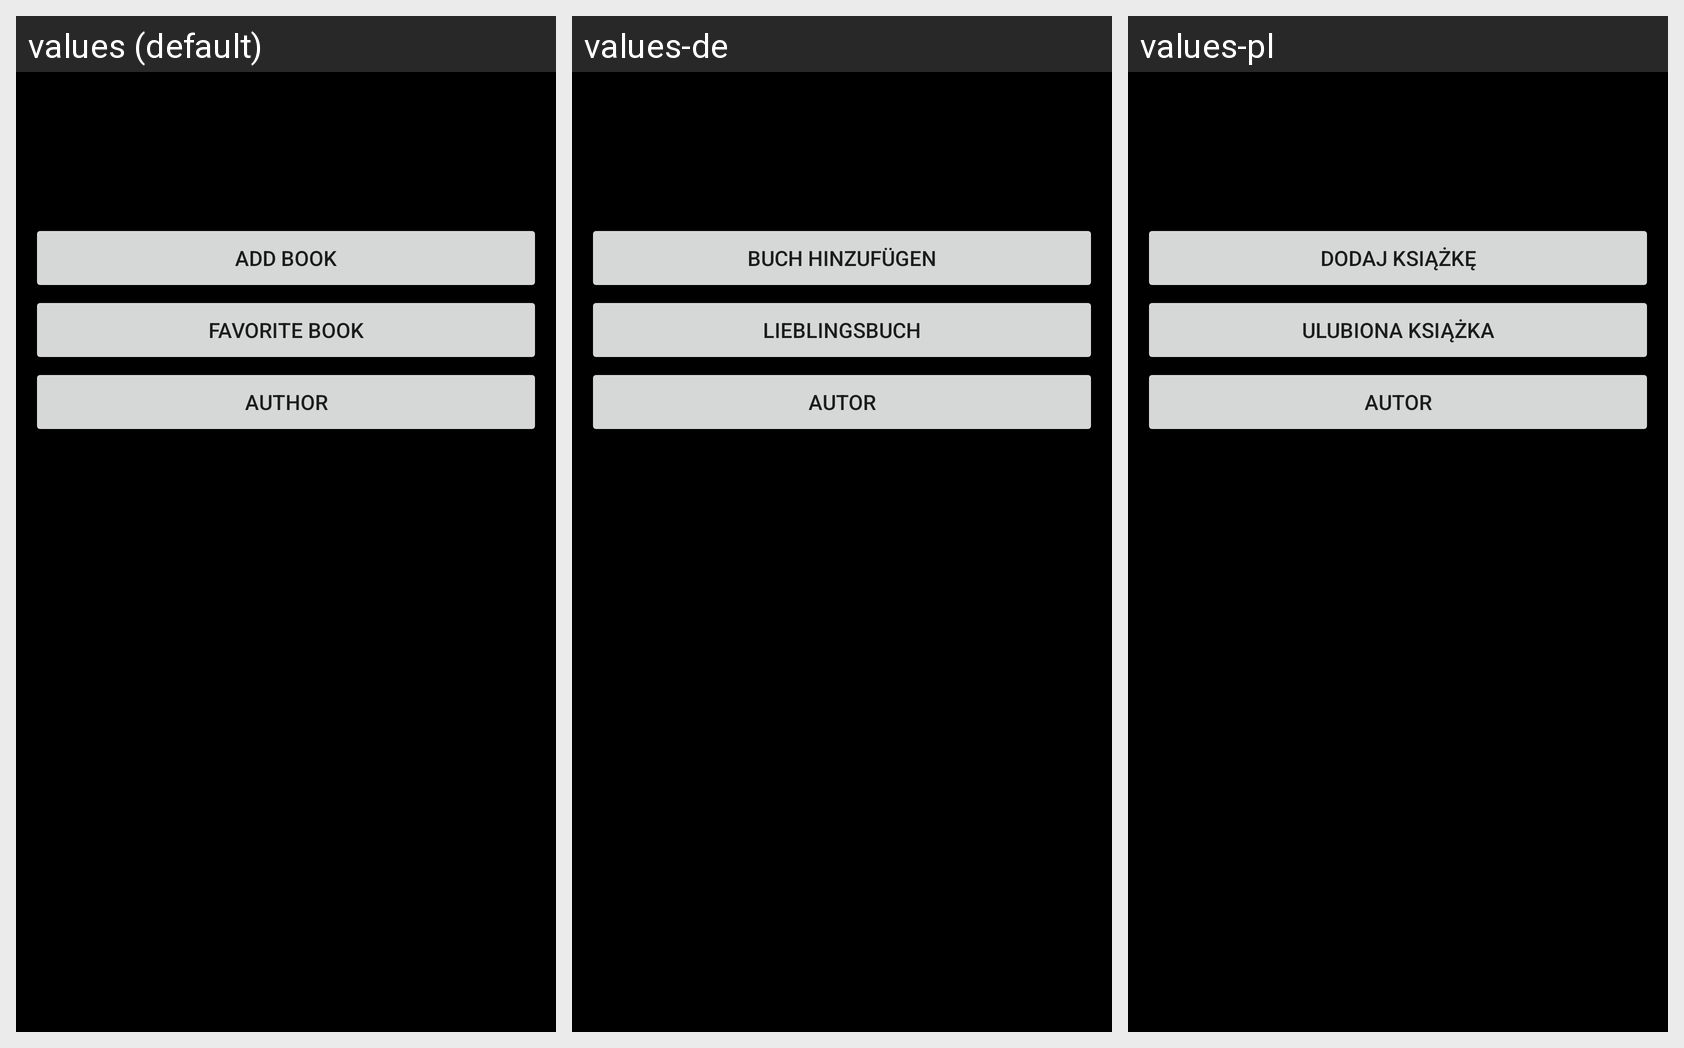

Here is an Android app screen in its default locale and in the app's own translations. Write out the translated-string differences for the strings that appear on this screen.
Android screen res/layout/activity_main.xml rendered under 3 locales, left to right: values (default), values-de, values-pl. Device: Nexus 5 (rendered at 1080×1920; each locale shown at half size, 540×960, under a caption strip naming it); theme Theme.BookServise.
Strings drawn on this screen, with the default value and each locale's value (text and hints the layout hard-codes, and strings that could not be matched under every locale, appear in the picture but are not listed):

add_book
  values: Add book
  values-de: Buch hinzufügen
  values-pl: Dodaj książkę

favorite_book_btn
  values: Favorite book
  values-de: Lieblingsbuch
  values-pl: Ulubiona książka

author_btn
  values: Author
  values-de: Autor
  values-pl: Autor
